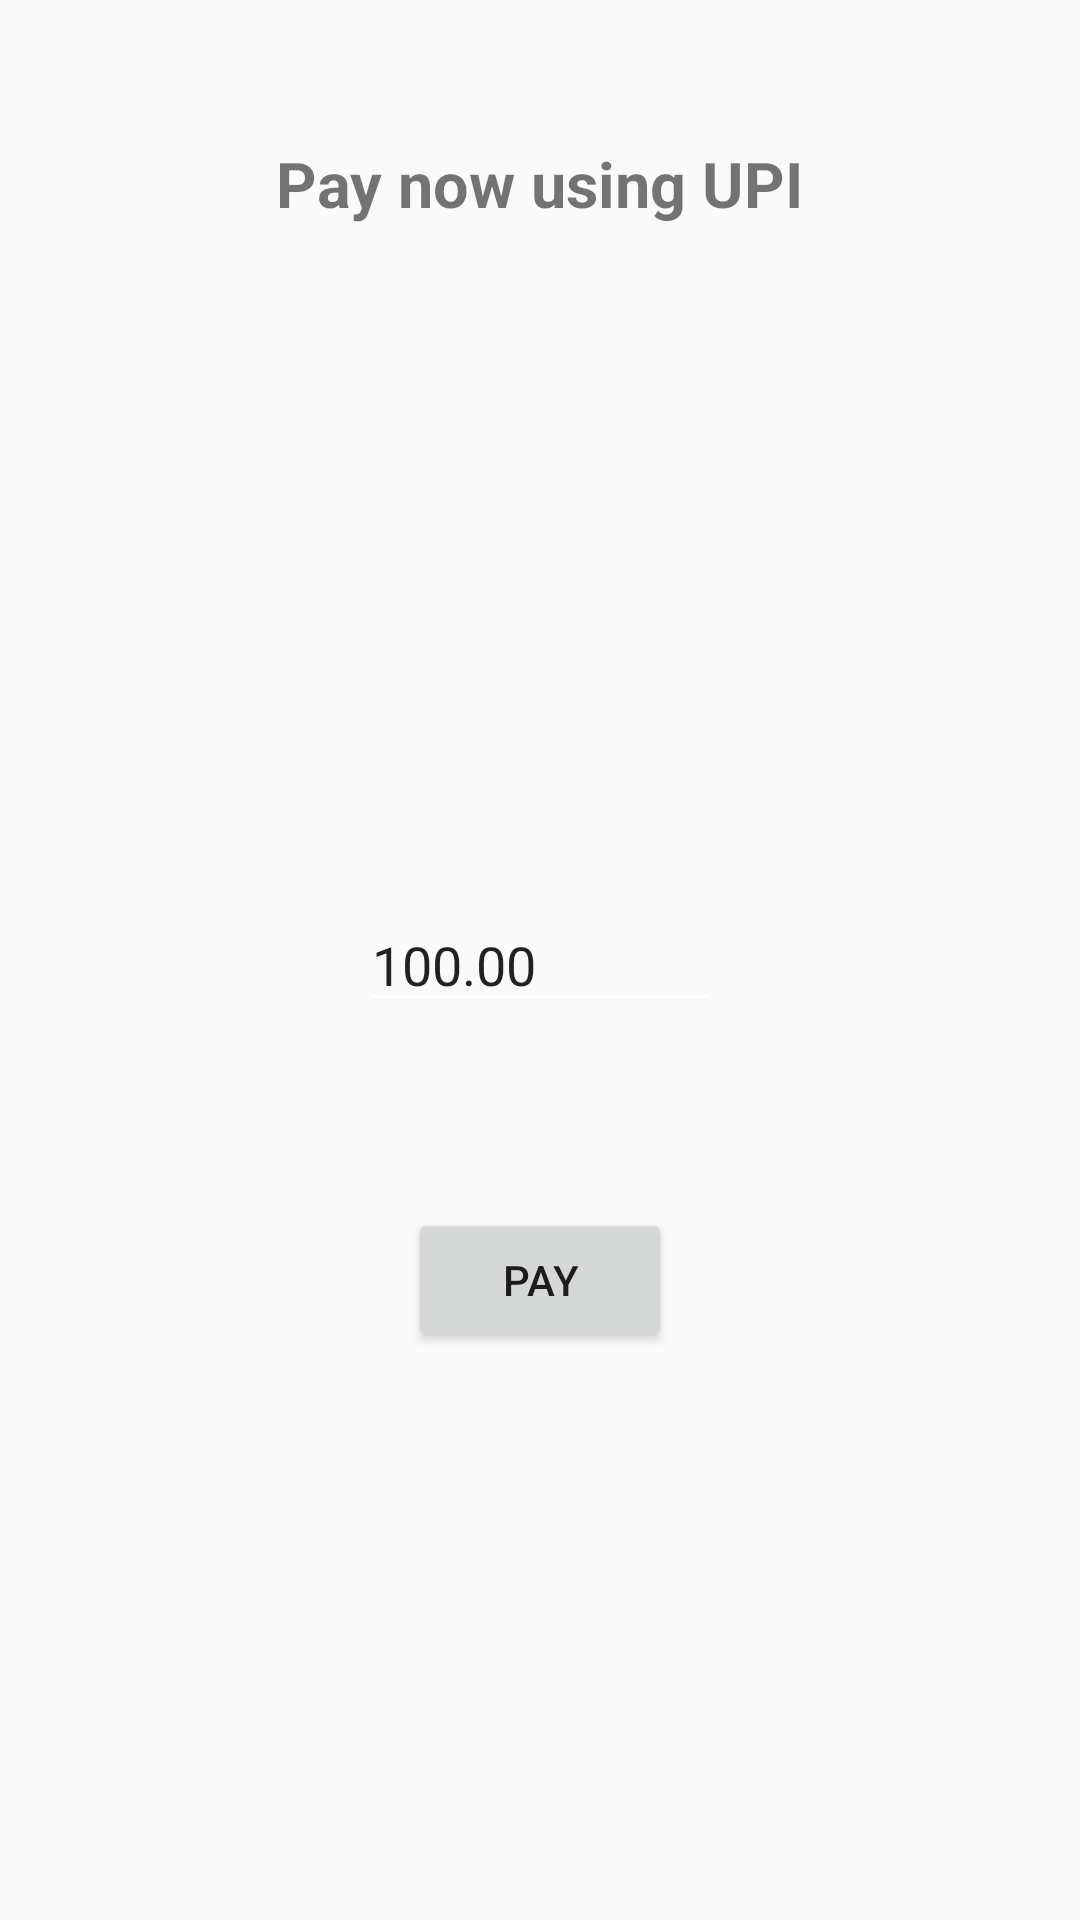

The Android layout XML behind this screen, and the referenced resources:
<!-- AndroidManifest.xml: application theme Theme.BBSBEC -->
<!-- res/layout/activity_check_out.xml -->
<?xml version="1.0" encoding="utf-8"?>
<androidx.constraintlayout.widget.ConstraintLayout xmlns:android="http://schemas.android.com/apk/res/android"
    xmlns:app="http://schemas.android.com/apk/res-auto"
    xmlns:tools="http://schemas.android.com/tools"
    android:id="@+id/checkout_main"
    android:layout_width="match_parent"
    android:layout_height="match_parent"
    tools:context=".CheckOut">

    <com.google.android.material.textfield.TextInputEditText
        android:id="@+id/paymentamount"
        android:layout_width="120dp"
        android:layout_height="wrap_content"
        android:textCursorDrawable="@color/black"
        android:text="100.00"
        app:layout_constraintBottom_toBottomOf="parent"
        app:layout_constraintEnd_toEndOf="parent"
        app:layout_constraintStart_toStartOf="parent"
        app:layout_constraintTop_toTopOf="parent" />

    <Button
        android:id="@+id/dopayment"
        android:layout_width="wrap_content"
        android:layout_height="wrap_content"
        android:layout_marginTop="62dp"
        android:text="Pay"
        app:layout_constraintEnd_toEndOf="parent"
        app:layout_constraintStart_toStartOf="parent"
        app:layout_constraintTop_toBottomOf="@+id/paymentamount" />

    <TextView
        android:id="@+id/textView4"
        android:layout_width="wrap_content"
        android:layout_height="wrap_content"
        android:layout_marginTop="47dp"
        android:text="Pay now using UPI"
        android:textStyle="bold"
        android:textSize="21sp"
        app:layout_constraintEnd_toEndOf="parent"
        app:layout_constraintStart_toStartOf="parent"
        app:layout_constraintTop_toTopOf="parent" />
</androidx.constraintlayout.widget.ConstraintLayout>
<!-- resources referenced by this layout -->
<resources>
  <color name="black">#FF000000</color>
  <style name="Theme.BBSBEC" parent="Base.Theme.BBSBEC" />
  <style name="Base.Theme.BBSBEC" parent="Theme.AppCompat.DayNight.NoActionBar">
  
  
          
          <item name="colorPrimary">#162242</item>
          <item name="colorPrimaryDark">#FFFFFF</item>
          <item name="colorAccent">#FFFFFF</item>
          <item name="colorControlNormal">#FFFFFF</item>
          <item name="titleTextColor">@color/white</item>
          <item name="actionMenuTextColor">#FFFFFF</item>
  
      </style>
  <color name="white">#FFFFFFFF</color>
</resources>
